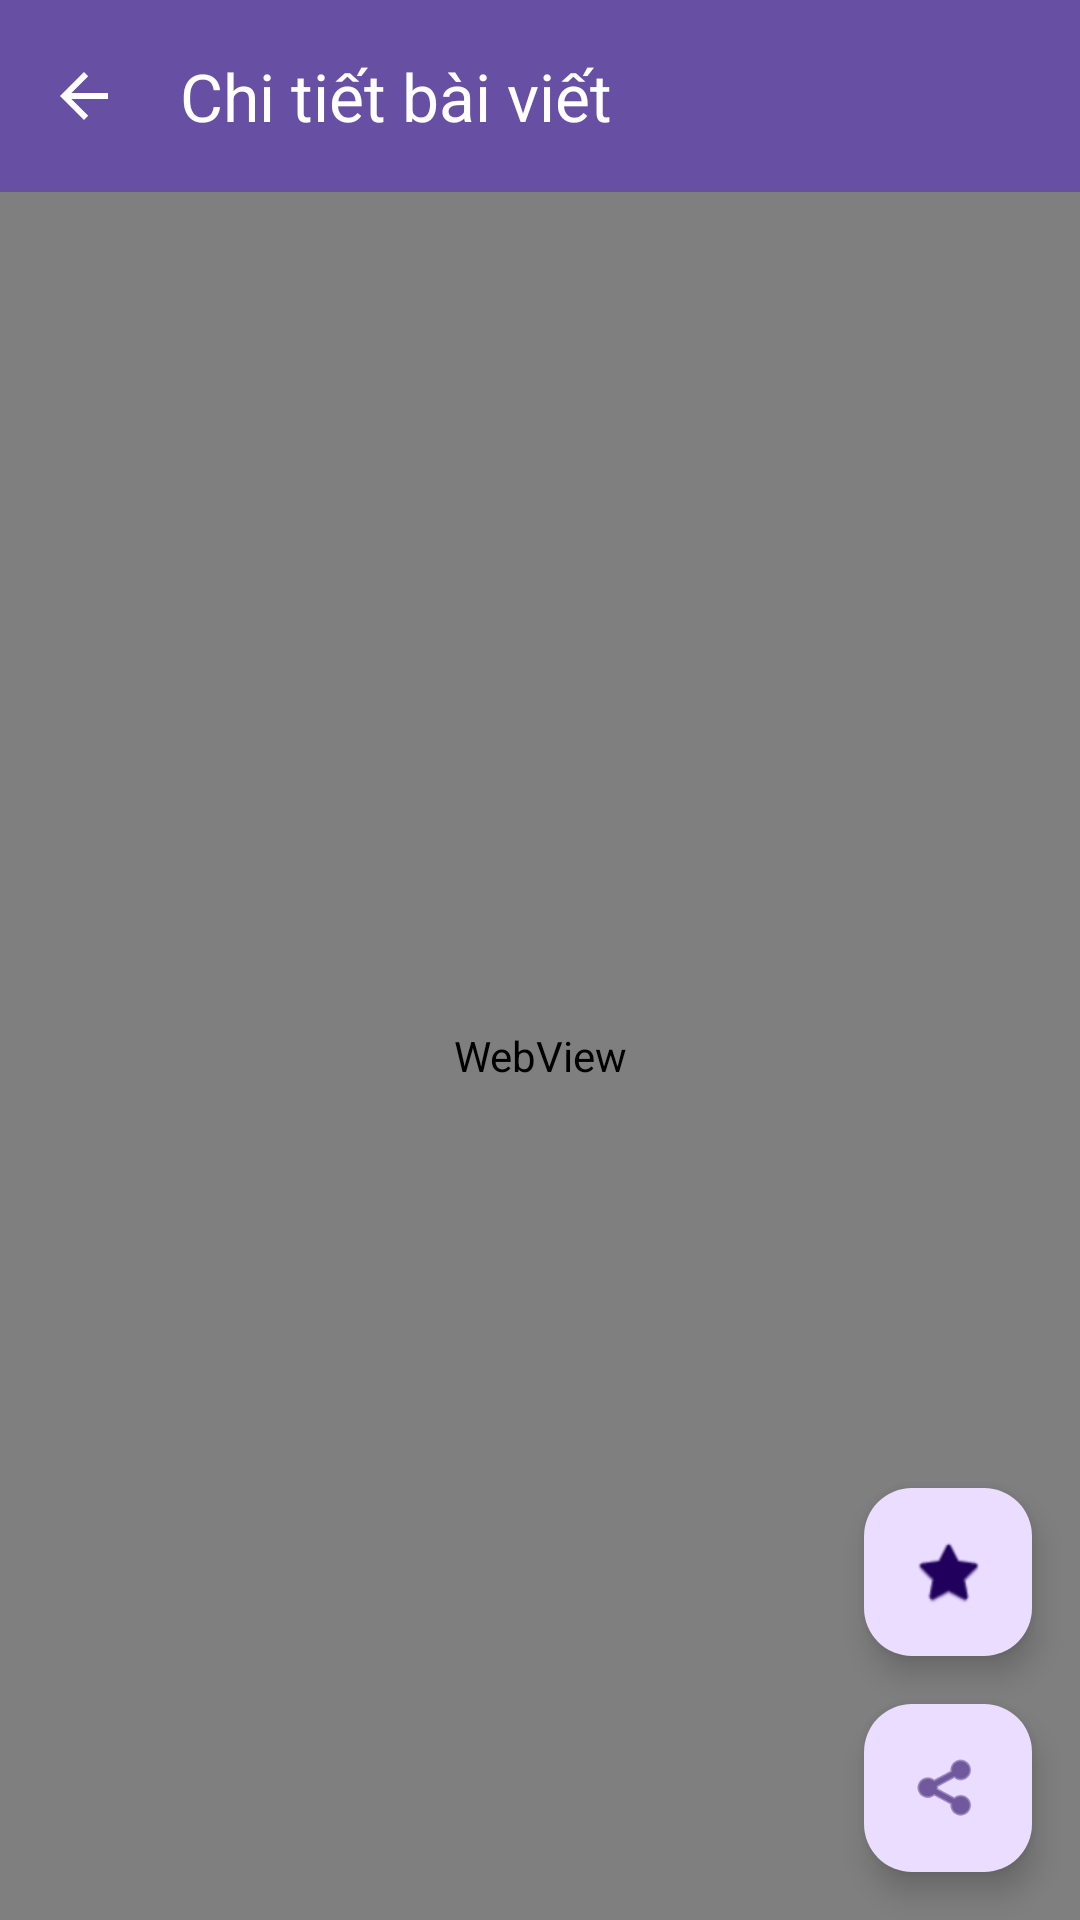

Here is an Android app screen rendered from its layout file. Give the layout XML and the strings, colors and styles it references.
<!-- AndroidManifest.xml: application theme Theme.RSSApplication -->
<!-- res/layout/activity_article_detail.xml -->
<?xml version="1.0" encoding="utf-8"?>
<androidx.coordinatorlayout.widget.CoordinatorLayout xmlns:android="http://schemas.android.com/apk/res/android"
    xmlns:app="http://schemas.android.com/apk/res-auto"
    android:layout_width="match_parent"
    android:layout_height="match_parent">

    <com.google.android.material.appbar.AppBarLayout
        android:layout_width="match_parent"
        android:layout_height="wrap_content">

        <com.google.android.material.appbar.MaterialToolbar
            android:id="@+id/toolbar"
            android:layout_width="match_parent"
            android:layout_height="?attr/actionBarSize"
            android:background="?attr/colorPrimary"
            android:theme="@style/ThemeOverlay.AppCompat.Dark.ActionBar"
            app:title="Chi tiết bài viết"
            app:titleTextColor="@android:color/white"
            app:navigationIcon="?attr/homeAsUpIndicator" />

    </com.google.android.material.appbar.AppBarLayout>

    <WebView
        android:id="@+id/web_view"
        android:layout_width="match_parent"
        android:layout_height="match_parent"
        app:layout_behavior="@string/appbar_scrolling_view_behavior" />

    <com.google.android.material.floatingactionbutton.FloatingActionButton
        android:id="@+id/fab_save"
        android:layout_width="wrap_content"
        android:layout_height="wrap_content"
        android:layout_gravity="bottom|end"
        android:layout_marginEnd="16dp"
        android:layout_marginBottom="88dp"
        android:src="@android:drawable/btn_star_big_off"
        android:contentDescription="Save article" />

    <com.google.android.material.floatingactionbutton.FloatingActionButton
        android:id="@+id/fab_share"
        android:layout_width="wrap_content"
        android:layout_height="wrap_content"
        android:layout_gravity="bottom|end"
        android:layout_margin="16dp"
        android:src="@android:drawable/ic_menu_share"
        android:contentDescription="@string/share_article" />

</androidx.coordinatorlayout.widget.CoordinatorLayout>
<!-- resources referenced by this layout -->
<resources>
  <string name="share_article">Chia sẻ bài viết</string>
  <style name="Theme.RSSApplication" parent="Base.Theme.RSSApplication" />
  <style name="Base.Theme.RSSApplication" parent="Theme.Material3.DayNight.NoActionBar">
          
          
      </style>
</resources>
